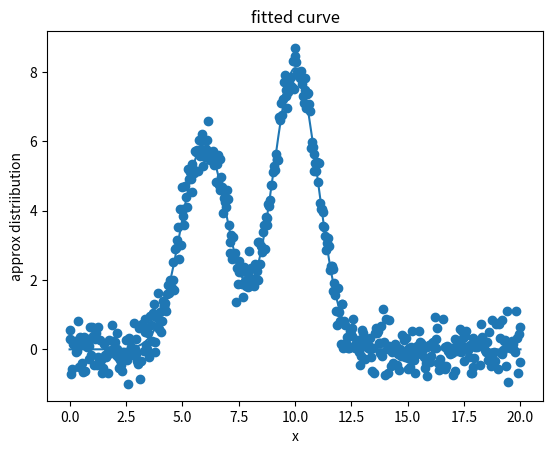

Recreate this plot in Python.
import numpy as np
import matplotlib.pyplot as plt
from scipy.optimize import curve_fit
from scipy.signal import find_peaks

#returns the y-value of a gaussian peak based on inputted values
def gaussian (x, mu, sigma, amp):
    if sigma == 0:
            return "can't divide by 0"
    else:
        return  (amp  *(np.exp( -((x-mu)**2) / (2*(sigma**2)))))

#takes n curves and returns parameters for curve fit
def n_gaussian (x, *params):
     result = 0
     for i in range(0, len(params), 3):
        result += gaussian(x,            # x value
                           params[i],    # mu
                           params[i+1],  # sigma
                           params[i+2])  # amp
     return result

#runs a for loop collecting data from gaussian w start value, end value, total num of data points
x = np.linspace(0,20,500)
true_curve = [10,1,8,6,1,6]
y_true = n_gaussian(x, *true_curve)

#adds random noise to simulate an experimental dataset
noise = 0.4
y_noisy = y_true + np.random.normal(0,noise, size=x.shape)

#manipulating constraints of find peaks to limit effect of noise
sigma_min = 1 # can be variable
sample_spacing = x[1] - x[0]

#noise estimate
edge_region = y_noisy[(x < 3) | (x > 17)]
noise_estimate = np.std(edge_region)
height_threshold = np.mean(edge_region) + 4 * noise_estimate

#identifies peaks in the noisy data and prints them
peaks_idx, properties = find_peaks(y_noisy, distance = int(sigma_min/sample_spacing), prominence = noise_estimate*3.5, height = height_threshold)
x_peaks = x[peaks_idx]
y_peaks = properties['peak_heights']
print(f"x peaks: {x_peaks}")
print(f"y peaks: {y_peaks}")

#prints the x and y values along a curve along w the noisy data
plt.scatter(x, y_noisy, label = "noisy signal")
plt.xlabel("x")
plt.ylabel("probability density")
plt.title("gaussian distribution ")


if len(peaks_idx) == 1:
    center = x[peaks_idx[0]]
    height = properties['peak_heights'][0]
    offset = 1  # variable; fails when peaks are sharp and close together
    n = len(x)

    # tests for single peak fit and error
    single_p0 = [center, 1, height]
    single_bounds = ([-np.inf, 0, 0], [np.inf, np.inf, np.inf])
    single_popt, single_pcov = curve_fit(gaussian,x,y_noisy,p0=single_p0,bounds = single_bounds)
    single_fit = gaussian(x, *single_popt)
    single_rss = np.sum((y_noisy - single_fit)**2)
    single_aic = n * np.log(single_rss/n) + 2*3
    print(f"single popt: {single_popt}")
    print(f"single aic: {single_aic}")

    #and compares to two peak fit
    double_p0 = [center - offset, 1, height/2, center + offset, 1, height/2]
    double_bounds = ([-np.inf, 0, 0, -np.inf, 0, 0],      # lower bounds
                     [np.inf, np.inf, np.inf, np.inf, np.inf, np.inf]) # upper bounds
    double_popt, double_pcov = curve_fit(n_gaussian, x, y_noisy, p0 = double_p0, bounds = double_bounds)
    double_fit = n_gaussian(x, *double_popt)
    double_rss = np.sum((y_noisy - double_fit)**2)
    double_aic = n * np.log(double_rss/n) + 2*6
    print(f"double popt: {double_popt}")
    print(f"double aic: {double_aic}")

    #sets popt equal to whichever peak has lower aic
    if single_aic > double_aic:
         popt,pcov = double_popt, double_pcov
    else:
         popt,pcov = single_popt, single_pcov

elif len(peaks_idx) > 1:
    p0 = []
    lower_bounds = []
    upper_bounds = []
    for i in range(0, len(peaks_idx), 1):
        p0.append(x[peaks_idx[i]])
        p0.append(1)
        p0.append(properties['peak_heights'][i])
        lower_bounds += [-np.inf,0,0]
        upper_bounds += [np.inf,np.inf,np.inf]
    bounds = (lower_bounds, upper_bounds)
    popt, pcov = curve_fit(n_gaussian,x,y_noisy,p0=p0,bounds=bounds)


#least-squares regression; fits the given p0 curve to the noisy data set and prints popt, the parameters for the fitted curve
print(f"true curve: {true_curve}")
print(f"popt: {popt}")
est_curve = n_gaussian(x, *popt)
plt.plot(x, est_curve, label = "fitted curve")
plt.xlabel("x")
plt.ylabel("approx distriibution")
plt.title("fitted curve")
plt.show()
